Run: headless pygame with SDL's dummy video driver; simulated clock (each Clock.tick advances the game by its frame time, no real sleeping); random seed 0; keys injected as events and as key.get_pressed() state; no mouse input.
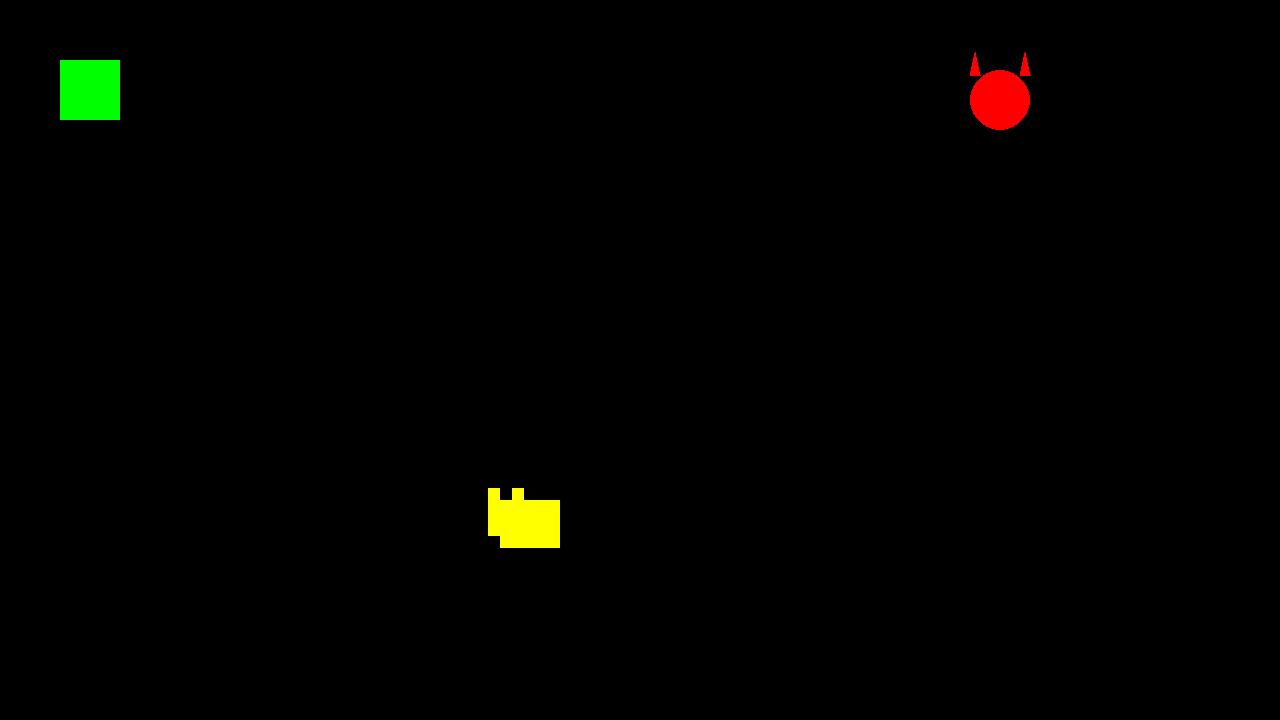
Frame 1 of 4 · flips 1–60 · no input
Frame 2 of 4 · flips 61–180 · tapped SPACE, RETURN · held RIGHT (→), D · screen unchanged from frame 1, image omitted
Frame 3 of 4 · flips 181–300 · held DOWN (↓), S · screen unchanged from frame 2, image omitted
Frame 4 of 4 · flips 301–420 · held LEFT (←), A, UP (↑), W · screen unchanged from frame 3, image omitted

The pygame program that drew these frames:

import pygame

pygame.init()

# Screen dimensions and grid size
screen_width = 1280
screen_height = 720

# Set up display
screen = pygame.display.set_mode((screen_width, screen_height))
pygame.display.set_caption("Drawing!")

# Clock for controlling the frame rate
clock = pygame.time.Clock()

box_size = 60
# Remember: [x, y, energy]
grass = [60, 60, 8]
rabbit = [500, 500, 15]
fox = [1000, 100, 40]

# Your drawing!
def draw():
    # Grass
    pygame.draw.rect(screen, "green", pygame.Rect(grass[0], grass[1], box_size, box_size))

    # Rabbit
    pygame.draw.rect(screen, "yellow", pygame.Rect(rabbit[0], rabbit[1], box_size, box_size*0.8))
    pygame.draw.rect(screen, "yellow", pygame.Rect(rabbit[0]-box_size*0.2, rabbit[1]-box_size*0.2, box_size*0.2, box_size*0.8))
    pygame.draw.rect(screen, "yellow", pygame.Rect(rabbit[0]+box_size*0.2, rabbit[1]-box_size*0.2, box_size*0.2, box_size*0.8))

    # Fox
    pygame.draw.circle(screen, "red", (fox[0], fox[1]), box_size/2)
    pygame.draw.polygon(screen, "red", [(fox[0]-box_size/2+5, fox[1]-box_size*0.8), 
                                        (fox[0]-box_size/2, fox[1]-box_size/2+5), 
                                        (fox[0]-box_size/2+10, fox[1]-box_size/2+5)
                                        ])
    pygame.draw.polygon(screen, "red", [(fox[0]+box_size/2-5, fox[1]-box_size*0.8), 
                                        (fox[0]+box_size/2, fox[1]-box_size/2+5), 
                                        (fox[0]+box_size/2-10, fox[1]-box_size/2+5)
                                        ])


# Display Drawing
def main():
    running = True
    while running:
        for event in pygame.event.get():
            if event.type == pygame.QUIT:
                running = False

        # Clear screen
        screen.fill("black")

        # Draw entities
        draw()

        # Update display
        pygame.display.flip()

        # Cap the frame rate
        clock.tick(60)

    pygame.quit()

if __name__ == "__main__":
    main()
